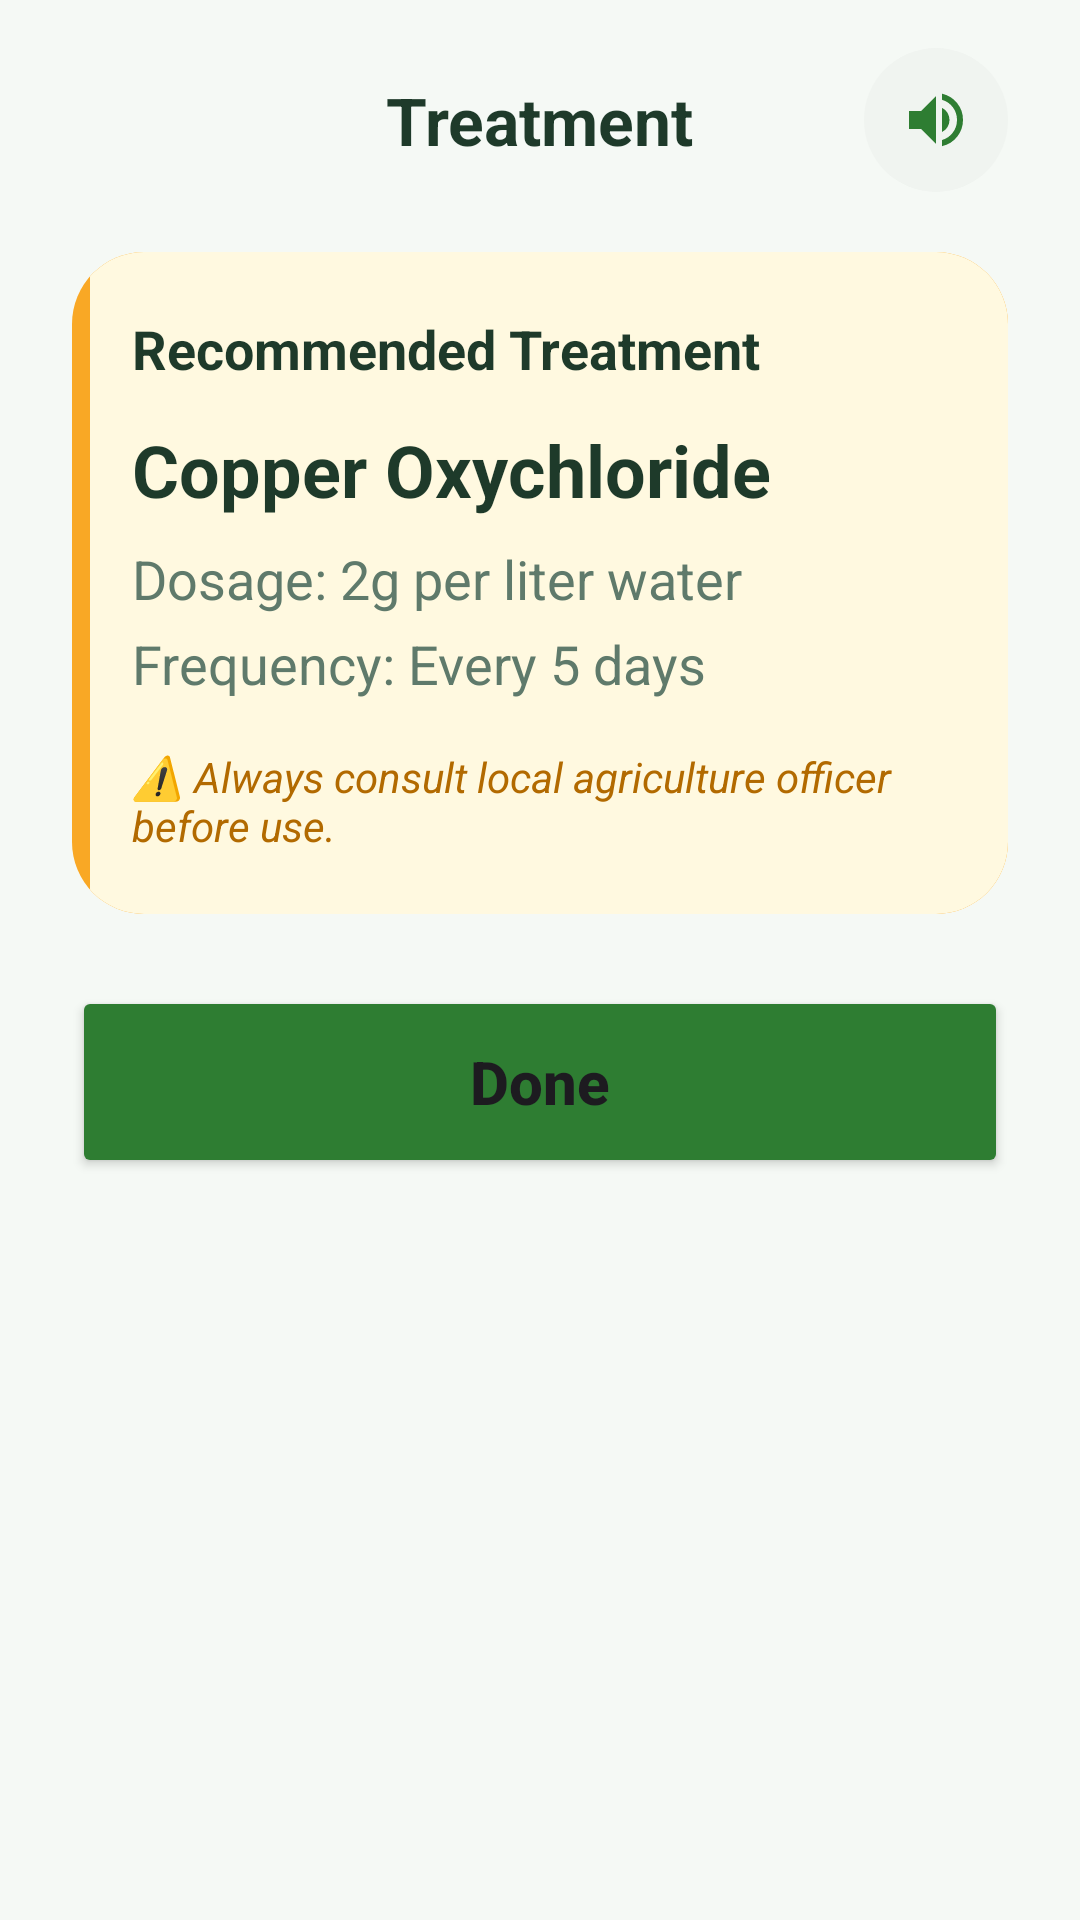

Layout XML and referenced resources for this Android screen:
<!-- AndroidManifest.xml: application theme Theme.Sabzazaar -->
<!-- res/layout/activity_scan_treatment.xml -->
<?xml version="1.0" encoding="utf-8"?>
<LinearLayout xmlns:android="http://schemas.android.com/apk/res/android"
    xmlns:app="http://schemas.android.com/apk/res-auto"
    android:layout_width="match_parent"
    android:layout_height="match_parent"
    android:background="@color/bg_light"
    android:orientation="vertical"
    android:paddingStart="24dp"
    android:paddingEnd="24dp"
    android:paddingLeft="24dp"
    android:paddingRight="24dp"
    android:paddingTop="16dp"
    android:paddingBottom="16dp">

    
    <RelativeLayout
        android:layout_width="match_parent"
        android:layout_height="wrap_content"
        android:layout_marginBottom="20dp">

        <ImageButton
            android:id="@+id/btnBack"
            android:layout_width="48dp"
            android:layout_height="48dp"
            android:background="?attr/selectableItemBackgroundBorderless"
            android:contentDescription="@string/content_desc_back"
            android:src="@drawable/ic_arrow_back"
            app:tint="@color/green" />

        <TextView
            android:layout_width="wrap_content"
            android:layout_height="wrap_content"
            android:layout_centerInParent="true"
            android:text="@string/title_treatment"
            android:textColor="@color/text_primary"
            android:textSize="22sp"
            android:textStyle="bold" />

        <ImageButton
            android:id="@+id/btnListen"
            android:layout_width="48dp"
            android:layout_height="48dp"
            android:layout_alignParentEnd="true"
            android:background="@drawable/bg_circle_light"
            android:contentDescription="@string/content_desc_listen"
            android:src="@drawable/ic_volume_up"
            app:tint="@color/green" />
    </RelativeLayout>

    <androidx.cardview.widget.CardView
        android:layout_width="match_parent"
        android:layout_height="wrap_content"
        android:layout_marginBottom="24dp"
        app:cardCornerRadius="24dp"
        app:cardElevation="0dp"
        app:cardBackgroundColor="#FFF9E0">

        <LinearLayout
            android:layout_width="match_parent"
            android:layout_height="wrap_content"
            android:orientation="vertical"
            android:padding="20dp"
            android:background="@drawable/bg_demo_note">

            <TextView
                android:id="@+id/tvRecommendedTreatment"
                android:layout_width="wrap_content"
                android:layout_height="wrap_content"
                android:text="@string/recommended_treatment"
                android:textColor="@color/text_primary"
                android:textSize="18sp"
                android:textStyle="bold"
                android:layout_marginBottom="12dp"/>

            <TextView
                android:id="@+id/tvTreatmentName"
                android:layout_width="wrap_content"
                android:layout_height="wrap_content"
                android:text="@string/copper_oxychloride"
                android:textColor="@color/text_primary"
                android:textSize="24sp"
                android:textStyle="bold"
                android:layout_marginBottom="8dp"/>

            <TextView
                android:id="@+id/tvDosage"
                android:layout_width="wrap_content"
                android:layout_height="wrap_content"
                android:text="@string/dosage"
                android:textColor="@color/text_secondary"
                android:textSize="18sp"
                android:layout_marginBottom="4dp"/>

            <TextView
                android:id="@+id/tvFrequency"
                android:layout_width="wrap_content"
                android:layout_height="wrap_content"
                android:text="@string/frequency"
                android:textColor="@color/text_secondary"
                android:textSize="18sp"
                android:layout_marginBottom="16dp"/>

            <TextView
                android:layout_width="wrap_content"
                android:layout_height="wrap_content"
                android:text="@string/treatment_disclaimer"
                android:textColor="#B26A00"
                android:textSize="14sp"
                android:textStyle="italic" />
        </LinearLayout>
    </androidx.cardview.widget.CardView>

    <Button
        android:id="@+id/btnDone"
        android:layout_width="match_parent"
        android:layout_height="64dp"
        android:backgroundTint="@color/green"
        android:text="@string/done"
        android:textAllCaps="false"
        android:textSize="20sp"
        android:textStyle="bold"
        app:cornerRadius="40dp" />

</LinearLayout>
<!-- resources referenced by this layout -->
<resources>
  <color name="bg_light">#f5f9f5</color>
  <color name="green">#2e7d32</color>
  <color name="text_primary">#1e3a2a</color>
  <color name="text_secondary">#5f7a6b</color>
  <!-- drawable bg_circle_light (drawable) -->
  <?xml version="1.0" encoding="utf-8"?>
  <shape xmlns:android="http://schemas.android.com/apk/res/android">
      <solid android:color="#f0f4f0"/>
      <corners android:radius="50dp"/>
  </shape>
  <!-- drawable bg_demo_note (drawable) -->
  <?xml version="1.0" encoding="utf-8"?>
  <layer-list xmlns:android="http://schemas.android.com/apk/res/android">
      <item>
          <shape android:shape="rectangle">
              <solid android:color="@color/demo_note_border" />
              <corners android:radius="16dp" />
          </shape>
      </item>
      <item android:left="6dp">
          <shape android:shape="rectangle">
              <solid android:color="@color/demo_note_bg" />
              <corners
                  android:bottomRightRadius="16dp"
                  android:topRightRadius="16dp" />
          </shape>
      </item>
  </layer-list>
  <!-- drawable ic_volume_up (drawable) -->
  <vector xmlns:android="http://schemas.android.com/apk/res/android"
      android:width="24dp"
      android:height="24dp"
      android:viewportWidth="960"
      android:viewportHeight="960">
    <path
        android:pathData="M560,829v-82q90,-26 145,-100t55,-168q0,-94 -55,-168T560,211v-82q124,28 202,125.5T840,479q0,127 -78,224.5T560,829ZM120,600v-240h160l200,-200v640L280,600L120,600ZM560,640v-322q47,22 73.5,66t26.5,96q0,51 -26.5,94.5T560,640Z"
        android:fillColor="#000000"/>
  </vector>
  <string name="content_desc_back">Back</string>
  <string name="content_desc_listen">Listen</string>
  <string name="copper_oxychloride">Copper Oxychloride</string>
  <string name="done">Done</string>
  <string name="dosage">Dosage: 2g per liter water</string>
  <string name="frequency">Frequency: Every 5 days</string>
  <string name="recommended_treatment">Recommended Treatment</string>
  <string name="title_treatment">Treatment</string>
  <string name="treatment_disclaimer">⚠️ Always consult local agriculture officer before use.</string>
  <style name="Theme.Sabzazaar" parent="Base.Theme.Sabzazaar" />
  <color name="demo_note_border">#f9a825</color>
  <color name="demo_note_bg">#fff9e0</color>
  <style name="Base.Theme.Sabzazaar" parent="Theme.Material3.DayNight.NoActionBar">
          
          <item name="colorPrimary">@color/green</item>
          <item name="colorOnPrimary">@color/white</item>
          <item name="colorPrimaryContainer">@color/light_green</item>
          <item name="colorOnPrimaryContainer">@color/green</item>
          
          <item name="colorSecondary">@color/green</item>
          <item name="colorOnSecondary">@color/white</item>
          <item name="colorSecondaryContainer">@color/brand_light_green</item>
          <item name="colorOnSecondaryContainer">@color/green</item>
          
          <item name="colorAccent">@color/green</item>
  
          
          <item name="android:colorControlActivated">@color/green</item>
          <item name="android:textCursorDrawable">@drawable/green_cursor</item>
          
          <item name="android:statusBarColor">@color/bg_light</item>
          <item name="android:windowLightStatusBar">true</item>
          
          
          <item name="android:editTextColor">@color/black</item>
      </style>
  <color name="white">#FFFFFFFF</color>
  <color name="light_green">#e8f0e8</color>
  <color name="brand_light_green">#A5D6A7</color>
  <!-- drawable green_cursor (drawable) -->
  <?xml version="1.0" encoding="utf-8"?>
  <shape xmlns:android="http://schemas.android.com/apk/res/android"
      android:shape="rectangle">
      <size android:width="2dp" />
      <solid android:color="#2e7d32" />
  </shape>
  <color name="black">#FF000000</color>
</resources>
